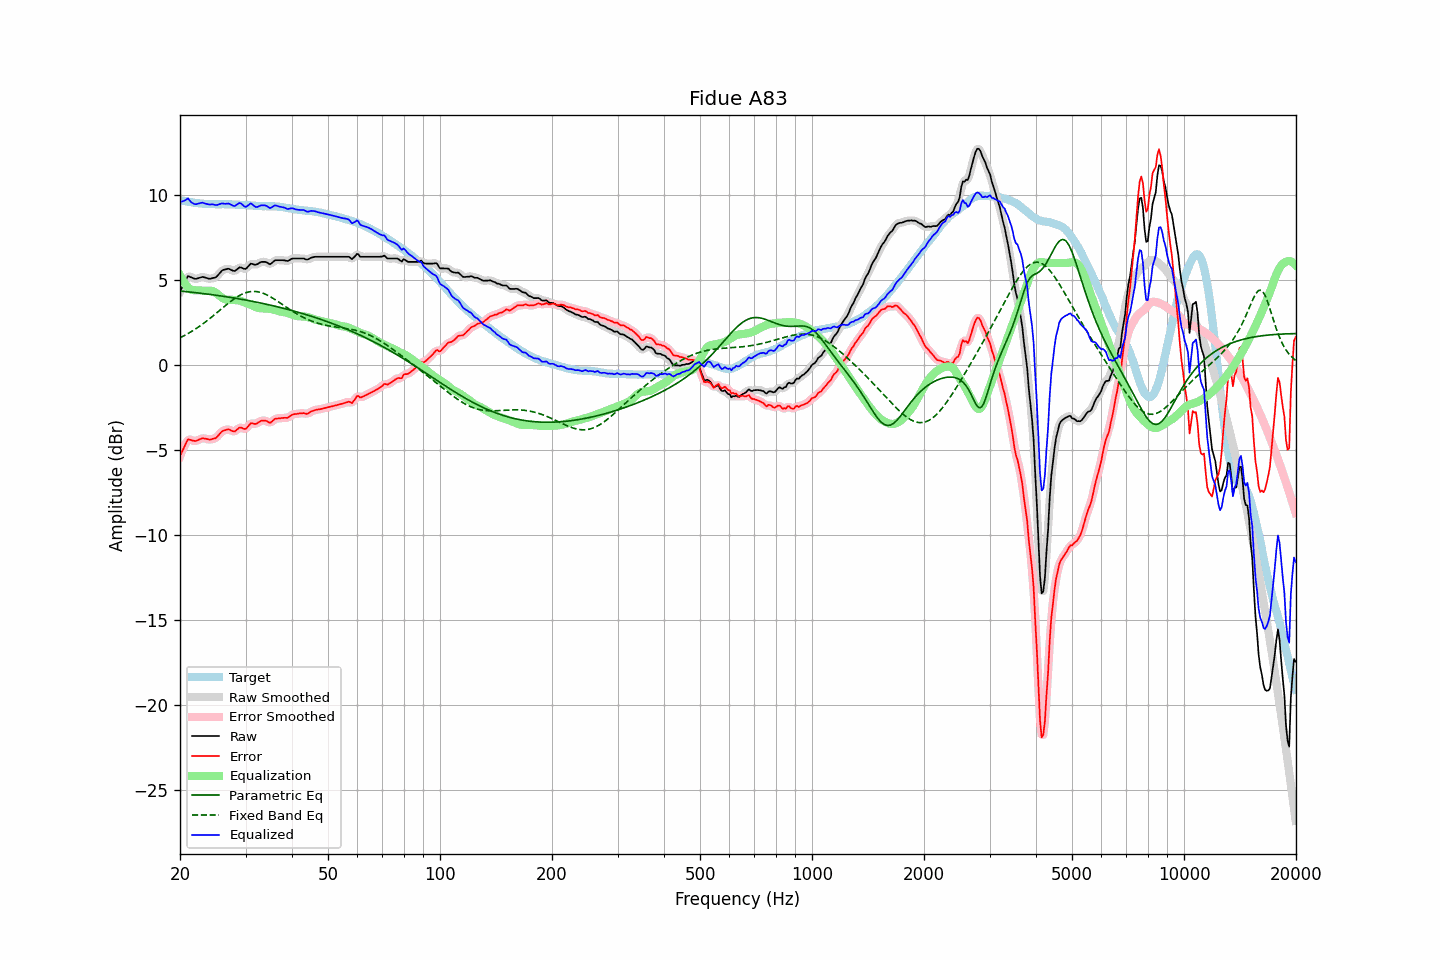

The data file committed next to this chart (first rows):
frequency, raw, error, smoothed, error_smoothed, equalization, parametric_eq, fixed_band_eq, equalized_raw, equalized_smoothed, target
20.00, 4.33, -5.36, 4.30, -5.38, 5.27, 4.35, 1.59, 9.59, 9.57, 9.69
20.20, 4.51, -5.16, 4.53, -5.14, 5.09, 4.34, 1.64, 9.60, 9.62, 9.67
20.40, 4.70, -4.94, 4.73, -4.92, 4.93, 4.33, 1.69, 9.63, 9.66, 9.64
20.61, 4.88, -4.76, 4.90, -4.73, 4.79, 4.32, 1.74, 9.67, 9.69, 9.63
20.81, 5.06, -4.55, 5.07, -4.55, 4.67, 4.31, 1.79, 9.73, 9.74, 9.61
21.02, 5.23, -4.37, 5.17, -4.43, 4.57, 4.30, 1.85, 9.80, 9.74, 9.60
21.23, 5.19, -4.39, 5.20, -4.38, 4.48, 4.29, 1.90, 9.67, 9.68, 9.58
21.44, 5.15, -4.42, 5.17, -4.40, 4.42, 4.28, 1.96, 9.57, 9.58, 9.57
21.66, 5.11, -4.45, 5.10, -4.45, 4.40, 4.27, 2.02, 9.51, 9.50, 9.56
21.87, 5.07, -4.47, 5.08, -4.47, 4.39, 4.26, 2.08, 9.46, 9.47, 9.54
22.09, 5.06, -4.47, 5.07, -4.46, 4.39, 4.25, 2.14, 9.45, 9.46, 9.53
22.31, 5.09, -4.43, 5.08, -4.43, 4.39, 4.24, 2.20, 9.48, 9.47, 9.52
22.54, 5.12, -4.39, 5.12, -4.38, 4.39, 4.22, 2.26, 9.51, 9.51, 9.50
22.76, 5.15, -4.34, 5.15, -4.34, 4.38, 4.21, 2.33, 9.53, 9.53, 9.49
22.99, 5.18, -4.30, 5.16, -4.32, 4.36, 4.20, 2.40, 9.54, 9.53, 9.48
23.22, 5.15, -4.32, 5.16, -4.32, 4.36, 4.19, 2.47, 9.50, 9.51, 9.47
23.45, 5.13, -4.34, 5.13, -4.34, 4.35, 4.18, 2.54, 9.48, 9.48, 9.47
23.69, 5.10, -4.36, 5.09, -4.37, 4.36, 4.17, 2.61, 9.46, 9.45, 9.46
23.92, 5.07, -4.39, 5.08, -4.38, 4.37, 4.15, 2.69, 9.43, 9.44, 9.46
24.16, 5.07, -4.39, 5.08, -4.38, 4.36, 4.14, 2.76, 9.43, 9.44, 9.46
24.40, 5.10, -4.35, 5.09, -4.37, 4.35, 4.13, 2.84, 9.45, 9.44, 9.45
24.65, 5.12, -4.33, 5.11, -4.34, 4.31, 4.12, 2.92, 9.43, 9.42, 9.45
24.89, 5.14, -4.31, 5.15, -4.30, 4.26, 4.10, 2.99, 9.40, 9.41, 9.45
25.14, 5.21, -4.24, 5.22, -4.23, 4.19, 4.09, 3.07, 9.40, 9.41, 9.45
25.39, 5.32, -4.13, 5.32, -4.13, 4.12, 4.08, 3.15, 9.44, 9.43, 9.45
25.65, 5.43, -4.02, 5.43, -4.02, 4.04, 4.06, 3.23, 9.46, 9.47, 9.45
25.91, 5.54, -3.92, 5.52, -3.93, 3.96, 4.05, 3.31, 9.50, 9.48, 9.45
26.16, 5.59, -3.86, 5.58, -3.87, 3.90, 4.03, 3.39, 9.49, 9.48, 9.45
26.43, 5.61, -3.84, 5.62, -3.83, 3.86, 4.02, 3.47, 9.47, 9.49, 9.45
26.69, 5.64, -3.81, 5.64, -3.80, 3.84, 4.01, 3.55, 9.48, 9.48, 9.45
26.96, 5.66, -3.79, 5.64, -3.80, 3.83, 3.99, 3.62, 9.49, 9.48, 9.45
27.23, 5.63, -3.81, 5.62, -3.82, 3.83, 3.98, 3.70, 9.46, 9.46, 9.44
27.50, 5.58, -3.86, 5.58, -3.86, 3.83, 3.96, 3.77, 9.41, 9.41, 9.44
27.77, 5.54, -3.90, 5.54, -3.90, 3.82, 3.95, 3.84, 9.36, 9.37, 9.44
28.05, 5.52, -3.92, 5.54, -3.89, 3.82, 3.93, 3.91, 9.34, 9.36, 9.44
28.33, 5.59, -3.83, 5.59, -3.84, 3.81, 3.91, 3.97, 9.40, 9.40, 9.42
28.62, 5.66, -3.76, 5.66, -3.76, 3.80, 3.90, 4.03, 9.46, 9.46, 9.42
28.90, 5.74, -3.68, 5.71, -3.70, 3.79, 3.88, 4.08, 9.53, 9.50, 9.42
29.19, 5.73, -3.69, 5.72, -3.70, 3.76, 3.87, 4.13, 9.49, 9.48, 9.41
29.48, 5.69, -3.72, 5.69, -3.72, 3.72, 3.85, 4.18, 9.41, 9.41, 9.41
29.78, 5.65, -3.76, 5.66, -3.75, 3.68, 3.83, 4.22, 9.33, 9.33, 9.41
30.08, 5.65, -3.76, 5.67, -3.73, 3.64, 3.81, 4.25, 9.29, 9.31, 9.41
30.38, 5.75, -3.65, 5.75, -3.65, 3.61, 3.80, 4.28, 9.36, 9.36, 9.40
30.68, 5.85, -3.54, 5.85, -3.54, 3.58, 3.78, 4.30, 9.43, 9.43, 9.39
30.99, 5.96, -3.43, 5.92, -3.46, 3.54, 3.76, 4.31, 9.50, 9.46, 9.38
31.30, 5.94, -3.43, 5.94, -3.44, 3.50, 3.74, 4.32, 9.44, 9.43, 9.37
31.61, 5.91, -3.46, 5.92, -3.45, 3.45, 3.72, 4.32, 9.36, 9.37, 9.37
31.93, 5.89, -3.47, 5.90, -3.46, 3.40, 3.70, 4.32, 9.29, 9.30, 9.36
32.24, 5.92, -3.43, 5.93, -3.42, 3.37, 3.69, 4.31, 9.29, 9.29, 9.35
32.57, 5.98, -3.37, 5.98, -3.37, 3.34, 3.67, 4.29, 9.32, 9.32, 9.34
32.89, 6.04, -3.30, 6.03, -3.31, 3.33, 3.65, 4.27, 9.37, 9.36, 9.34
33.22, 6.06, -3.28, 6.06, -3.28, 3.33, 3.63, 4.24, 9.39, 9.39, 9.34
33.55, 6.06, -3.27, 6.07, -3.27, 3.33, 3.61, 4.20, 9.39, 9.39, 9.33
33.89, 6.06, -3.28, 6.05, -3.28, 3.32, 3.59, 4.16, 9.38, 9.37, 9.34
34.23, 6.03, -3.30, 6.01, -3.32, 3.31, 3.56, 4.12, 9.34, 9.32, 9.33
34.57, 5.97, -3.36, 5.97, -3.36, 3.31, 3.54, 4.07, 9.27, 9.27, 9.32
34.92, 5.92, -3.41, 5.95, -3.37, 3.30, 3.52, 4.02, 9.22, 9.25, 9.33
35.27, 5.98, -3.34, 5.99, -3.34, 3.28, 3.50, 3.97, 9.26, 9.27, 9.32
35.62, 6.07, -3.26, 6.06, -3.27, 3.26, 3.48, 3.91, 9.33, 9.32, 9.33
35.97, 6.15, -3.17, 6.13, -3.19, 3.23, 3.46, 3.85, 9.38, 9.36, 9.32
... 635 more rows
